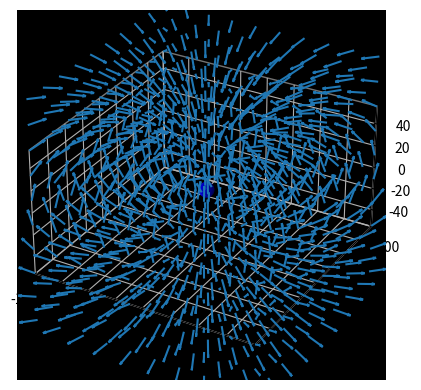

Recreate this plot in Python. (Note: this script raises an exception after producing the figure.)
import numpy as np
import matplotlib.pyplot as plt

# --- important note --- #
'''
The code will run in 3D by default.
    If you wish to view the Earth's magnetic field in 2D,
    you must first comment the section marked '3D'
    and uncomment the section marked '2D.'

Have fun!
'''

# --- 3D --- #

# --- constants --- #
B0 = 3.12e-5 # Tesla (mean value of the magnetic field at the magnetic equator on the Earth's surface)
RE = 6.278 # e6 meters (radius of the Earth)

# --- coordinate system --- #
Dom = np.linspace(-100,100,10)
x, y, z = np.meshgrid(Dom, Dom, Dom)
r = np.sqrt(x**2 + y**2 + z**2)

# --- magnetic field --- #
Bx = -3 * B0 * (RE / r)**3 * x*z / r**2
By = -3 * B0 * (RE / r)**3 * y*z / r**2
Bz = -3 * B0 * (RE / r)**3 * (z**2 / r**2 - 1 / 3)

B = np.sqrt(Bx**2 + By**2 + Bz**2) # field magnitude

# --- Earth as a 3D ball --- #
u, v = np.mgrid[0:2*np.pi:200j, 0:np.pi:100j]
X = RE*np.cos(u)*np.sin(v)
Y = RE*np.sin(u)*np.sin(v)
Z = RE*np.cos(v)

# --- plotting --- #
ax = plt.figure().add_subplot(projection='3d')

ax.plot_surface(X, Y, Z, color='b')
ax.quiver(x, y, z, Bx, By, Bz, length = 15, arrow_length_ratio = 0.2, normalize = True)
ax.set_box_aspect([16,16,9])
#ax.set_aspect('auto')
ax.set_facecolor('black')
ax.set_xlim3d([-100, 100])
ax.set_ylim3d([-100, 100])
ax.set_zlim3d([-56, 56])

# make panes transparent
ax.xaxis.pane.fill = False
ax.yaxis.pane.fill = False
ax.zaxis.pane.fill = False

ax.w_xaxis.set_pane_color((1.0, 1.0, 1.0, 0.0))
ax.w_yaxis.set_pane_color((1.0, 1.0, 1.0, 0.0))
ax.w_zaxis.set_pane_color((1.0, 1.0, 1.0, 0.0))

# remove grid lines
ax.grid(False)

# remove ticks
ax.set_xticks([]) 
ax.set_yticks([]) 
ax.set_zticks([])

# remove tick labels
ax.set_xticklabels([])
ax.set_yticklabels([])
ax.set_zticklabels([])

# transparent spines
ax.w_xaxis.line.set_color((1.0, 1.0, 1.0, 0.0))
ax.w_yaxis.line.set_color((1.0, 1.0, 1.0, 0.0))
ax.w_zaxis.line.set_color((1.0, 1.0, 1.0, 0.0))

# --- rotating animation --- #
'''
res=10
for angle in range(0, 720*res):
    ax.view_init(15, angle/res)
    plt.draw()
    plt.savefig(str(angle)+".png",dpi=500)
    plt.pause(0.001)
'''

plt.show()

# --- 2D --- #
'''
# --- constants --- #
B0 = 3.12e-5 # Tesla (mean value of the magnetic field at the magnetic equator on the Earth's surface)
RE = 6.278 # e6 meters (radius of the Earth)

# --- coordinate system --- #
Dom = np.linspace(-100,100,100)
x, z = np.meshgrid(Dom, Dom)
y = 0
r = np.sqrt(x**2 + y**2 + z**2)

# --- magnetic field --- #
Bx = -3 * B0 * (RE / r)**3 * x*z / r**2
By = -3 * B0 * (RE / r)**3 * y*z / r**2
Bz = -3 * B0 * (RE / r)**3 * (z**2 / r**2 - 1 / 3)

B = np.sqrt(Bx**2 + By**2 + Bz**2) # field magnitude

# --- Earth as 2D disk --- #
circle = plt.Circle((0, 0), RE,zorder=100)

# --- plotting --- #
fig = plt.figure(figsize = (16, 9))
plt.style.use('dark_background')

plt.streamplot(x, z, Bx, Bz, color=20*np.log(B), density=2)
plt.gca().add_patch(circle)

plt.axis('square')
plt.xlabel('x-axis')
plt.ylabel('z-axis')

plt.show()
'''
